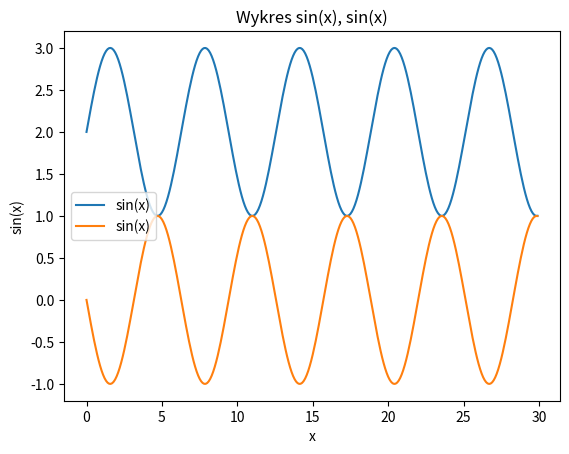

This chart was generated by the following Python code:
import pandas as pd
import numpy as np
import matplotlib.pyplot as plt
x = np.arange(0, 30, 0.1)
s = np.sin(x)+2
c = np.sin(x)*-1
plt.plot(x, s, label='sin(x)')
plt.plot(x, c, label='sin(x)')
plt.xlabel('x')
plt.ylabel('sin(x)')
plt.title("Wykres sin(x), sin(x)")
plt.legend(loc='center left')
plt.show()
